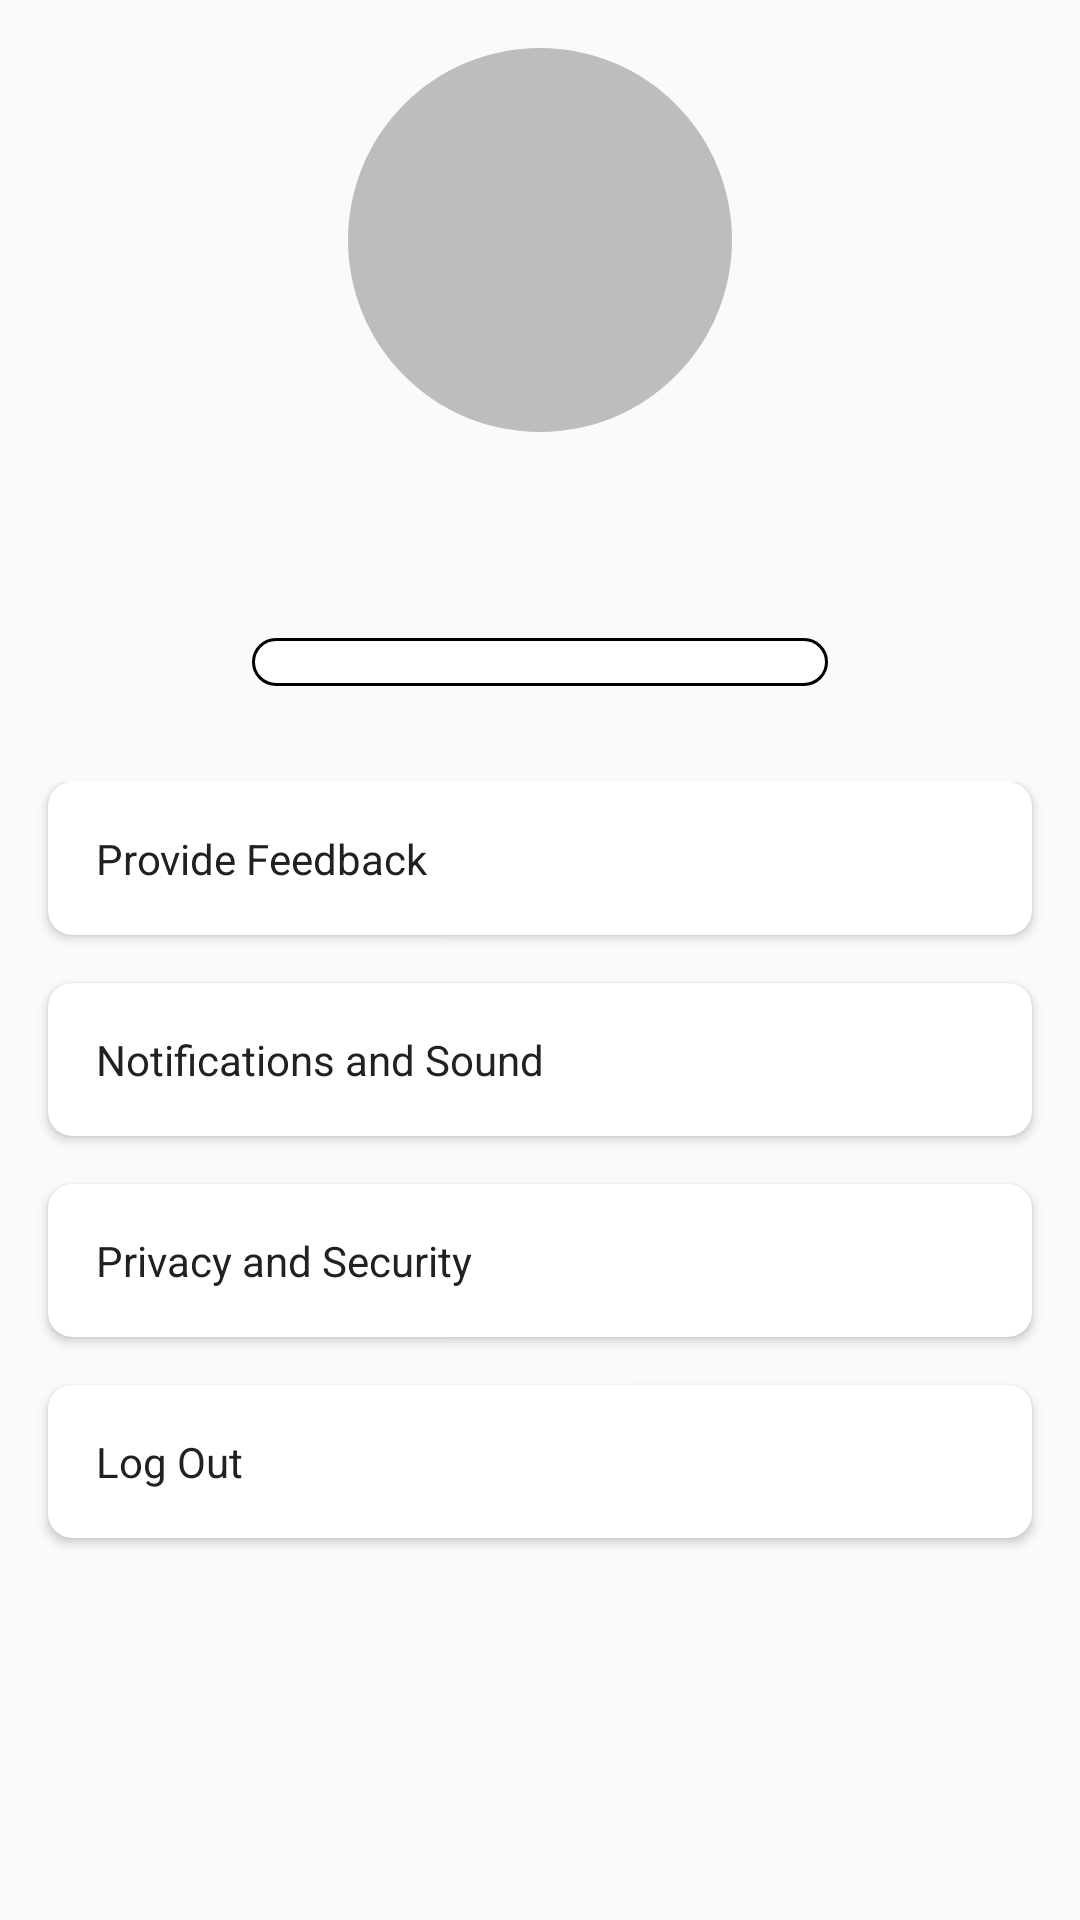

The Android layout XML behind this screen, and the referenced resources:
<!-- AndroidManifest.xml: application theme AppTheme -->
<!-- res/layout/activity_hero_detail.xml -->
<?xml version="1.0" encoding="utf-8"?>
<RelativeLayout xmlns:android="http://schemas.android.com/apk/res/android"
    xmlns:app="http://schemas.android.com/apk/res-auto"
    xmlns:tools="http://schemas.android.com/tools"
    android:layout_width="match_parent"
    android:layout_height="match_parent"
    android:orientation="vertical"
    >

  <android.support.v7.widget.Toolbar
      android:id="@+id/toolbar"
      android:layout_width="match_parent"
      android:layout_height="wrap_content"
      android:layout_alignParentTop="true"
      android:background="@android:color/transparent"
      app:popupTheme="@style/ThemeOverlay.AppCompat.Light"
      app:theme="@style/ThemeOverlay.AppCompat.Dark.ActionBar"
      />

  <ImageView
      android:id="@+id/iv_hero"
      android:layout_width="128dp"
      android:layout_height="128dp"
      android:layout_centerHorizontal="true"
      android:layout_marginTop="@dimen/dimen_medium"
      android:src="@drawable/ic_cricle_placeholder"
      />

  <TextView
      android:id="@+id/tv_hero_name"
      android:layout_width="wrap_content"
      android:layout_height="wrap_content"
      android:layout_below="@id/iv_hero"
      android:layout_centerHorizontal="true"
      android:layout_marginTop="@dimen/dimen_small"
      android:textColor="@color/primary_text"
      android:textSize="@dimen/material_text_title"
      tools:text="Legend 27"
      />

  <TextView
      android:id="@+id/tv_hero_lvl_exp"
      android:layout_width="wrap_content"
      android:layout_height="wrap_content"
      android:layout_below="@id/tv_hero_name"
      android:layout_centerHorizontal="true"
      android:layout_marginTop="@dimen/dimen_mini"
      android:textColor="@color/secondary_text"
      android:textSize="@dimen/material_text_subhead"
      tools:text="Lvl.1 Rookie | 2000 XP"
      />

  <ProgressBar
      android:id="@+id/progress_bar_hero_exp"
      android:layout_width="192dp"
      android:layout_height="wrap_content"
      android:layout_below="@id/tv_hero_lvl_exp"
      android:layout_centerHorizontal="true"
      android:layout_marginTop="@dimen/dimen_small"
      android:progressDrawable="@drawable/progress_accent_black_stroke"
      tools:max="150"
      tools:progress="50"
      style="?android:attr/progressBarStyleHorizontal"
      />


  <android.support.v4.widget.NestedScrollView
      android:layout_width="match_parent"
      android:layout_height="wrap_content"
      android:layout_below="@id/progress_bar_hero_exp"
      android:layout_marginTop="@dimen/dimen_medium"
      >

    <LinearLayout
        android:layout_width="match_parent"
        android:layout_height="wrap_content"
        android:orientation="vertical"
        android:paddingTop="@dimen/dimen_medium"
        >

      <android.support.v7.widget.CardView
          android:layout_width="match_parent"
          android:layout_height="wrap_content"
          android:layout_marginBottom="@dimen/dimen_medium"
          android:layout_marginLeft="@dimen/dimen_medium"
          android:layout_marginRight="@dimen/dimen_medium"
          app:cardBackgroundColor="@color/cardview_light_background"
          app:cardCornerRadius="@dimen/dimen_small"
          >

        <TextView
            android:layout_width="match_parent"
            android:layout_height="wrap_content"
            android:layout_gravity="center"
            android:padding="@dimen/dimen_medium"
            android:text="Provide Feedback"
            android:textColor="@color/primary_text"
            android:textSize="@dimen/material_text_body1"
            />

      </android.support.v7.widget.CardView>

      <android.support.v7.widget.CardView
          android:layout_width="match_parent"
          android:layout_height="wrap_content"
          android:layout_marginBottom="@dimen/dimen_medium"
          android:layout_marginLeft="@dimen/dimen_medium"
          android:layout_marginRight="@dimen/dimen_medium"
          app:cardBackgroundColor="@color/cardview_light_background"
          app:cardCornerRadius="@dimen/dimen_small"
          >

        <TextView
            android:layout_width="match_parent"
            android:layout_height="wrap_content"
            android:layout_gravity="center"
            android:padding="@dimen/dimen_medium"
            android:text="Notifications and Sound"
            android:textColor="@color/primary_text"
            android:textSize="@dimen/material_text_body1"
            />

      </android.support.v7.widget.CardView>


      <android.support.v7.widget.CardView
          android:layout_width="match_parent"
          android:layout_height="wrap_content"
          android:layout_marginBottom="@dimen/dimen_medium"
          android:layout_marginLeft="@dimen/dimen_medium"
          android:layout_marginRight="@dimen/dimen_medium"
          app:cardBackgroundColor="@color/cardview_light_background"
          app:cardCornerRadius="@dimen/dimen_small"
          >

        <TextView
            android:layout_width="match_parent"
            android:layout_height="wrap_content"
            android:layout_gravity="center"
            android:padding="@dimen/dimen_medium"
            android:text="Privacy and Security"
            android:textColor="@color/primary_text"
            android:textSize="@dimen/material_text_body1"
            />

      </android.support.v7.widget.CardView>

      <android.support.v7.widget.CardView
          android:layout_width="match_parent"
          android:layout_height="wrap_content"
          android:layout_marginBottom="@dimen/dimen_medium"
          android:layout_marginLeft="@dimen/dimen_medium"
          android:layout_marginRight="@dimen/dimen_medium"
          app:cardBackgroundColor="@color/cardview_light_background"
          app:cardCornerRadius="@dimen/dimen_small"
          >

        <TextView
            android:layout_width="match_parent"
            android:layout_height="wrap_content"
            android:layout_gravity="center"
            android:padding="@dimen/dimen_medium"
            android:text="Log Out"
            android:textColor="@color/primary_text"
            android:textSize="@dimen/material_text_body1"
            />

      </android.support.v7.widget.CardView>

    </LinearLayout>

  </android.support.v4.widget.NestedScrollView>


</RelativeLayout>
<!-- resources referenced by this layout -->
<resources>
  <color name="primary_text">#212121</color>
  <color name="secondary_text">#757575</color>
  <dimen name="dimen_medium">16dp</dimen>
  <dimen name="dimen_mini">4dp</dimen>
  <dimen name="dimen_small">8dp</dimen>
  <dimen name="material_text_body1">14sp</dimen>
  <dimen name="material_text_subhead">16sp</dimen>
  <dimen name="material_text_title">20sp</dimen>
  <!-- drawable ic_cricle_placeholder (drawable) -->
  <?xml version="1.0" encoding="utf-8"?>
  <shape xmlns:android="http://schemas.android.com/apk/res/android"
      android:shape="oval">
  
    <solid android:color="@color/divider"/>
  
  </shape>
  <!-- drawable progress_accent_black_stroke (drawable) -->
  <?xml version="1.0" encoding="utf-8"?>
  <layer-list xmlns:android="http://schemas.android.com/apk/res/android">
    <item android:id="@android:id/background">
      <shape>
        <corners android:radius="@dimen/dimen_small"/>
        <solid android:color="@android:color/white"/>
  
        <stroke
            android:color="@android:color/black"
            android:width="1dp"/>
      </shape>
    </item>
  
    <item
        android:id="@android:id/progress"
        android:bottom="2dp"
        android:left="2dp"
        android:right="2dp"
        android:top="2dp">
  
      <scale android:scaleWidth="100%">
        <shape>
          <corners android:radius="@dimen/dimen_small"/>
          <solid android:color="@color/accent"/>
  
        </shape>
      </scale>
    </item>
  
  </layer-list>
  <style name="AppTheme" parent="Theme.AppCompat.Light.NoActionBar">
      
  
      <item name="colorPrimary">@color/primary</item>
      <item name="colorPrimaryDark">@color/primary_dark</item>
      <item name="colorAccent">@color/accent</item>
  
      <item name="android:textColorPrimary">@color/primary_text_white</item>
      <item name="android:textColorSecondary">@color/secondary_text</item>
      <item name="vpiCirclePageIndicatorStyle">@style/CustomCirclePageIndicator</item>
    </style>
  <color name="divider">#BDBDBD</color>
  <color name="accent">#FF5252</color>
  <color name="primary">#673AB7</color>
  <color name="primary_dark">#512DA8</color>
  <color name="primary_text_white">#ffffff</color>
  <style name="CustomCirclePageIndicator">
      <item name="fillColor">@color/primary</item>
      <item name="strokeColor">@android:color/darker_gray</item>
      <item name="pageColor">@android:color/darker_gray</item>
      <item name="centered">true</item>
      <item name="strokeWidth">1dp</item>
      <item name="radius">3dp</item>
    </style>
</resources>
